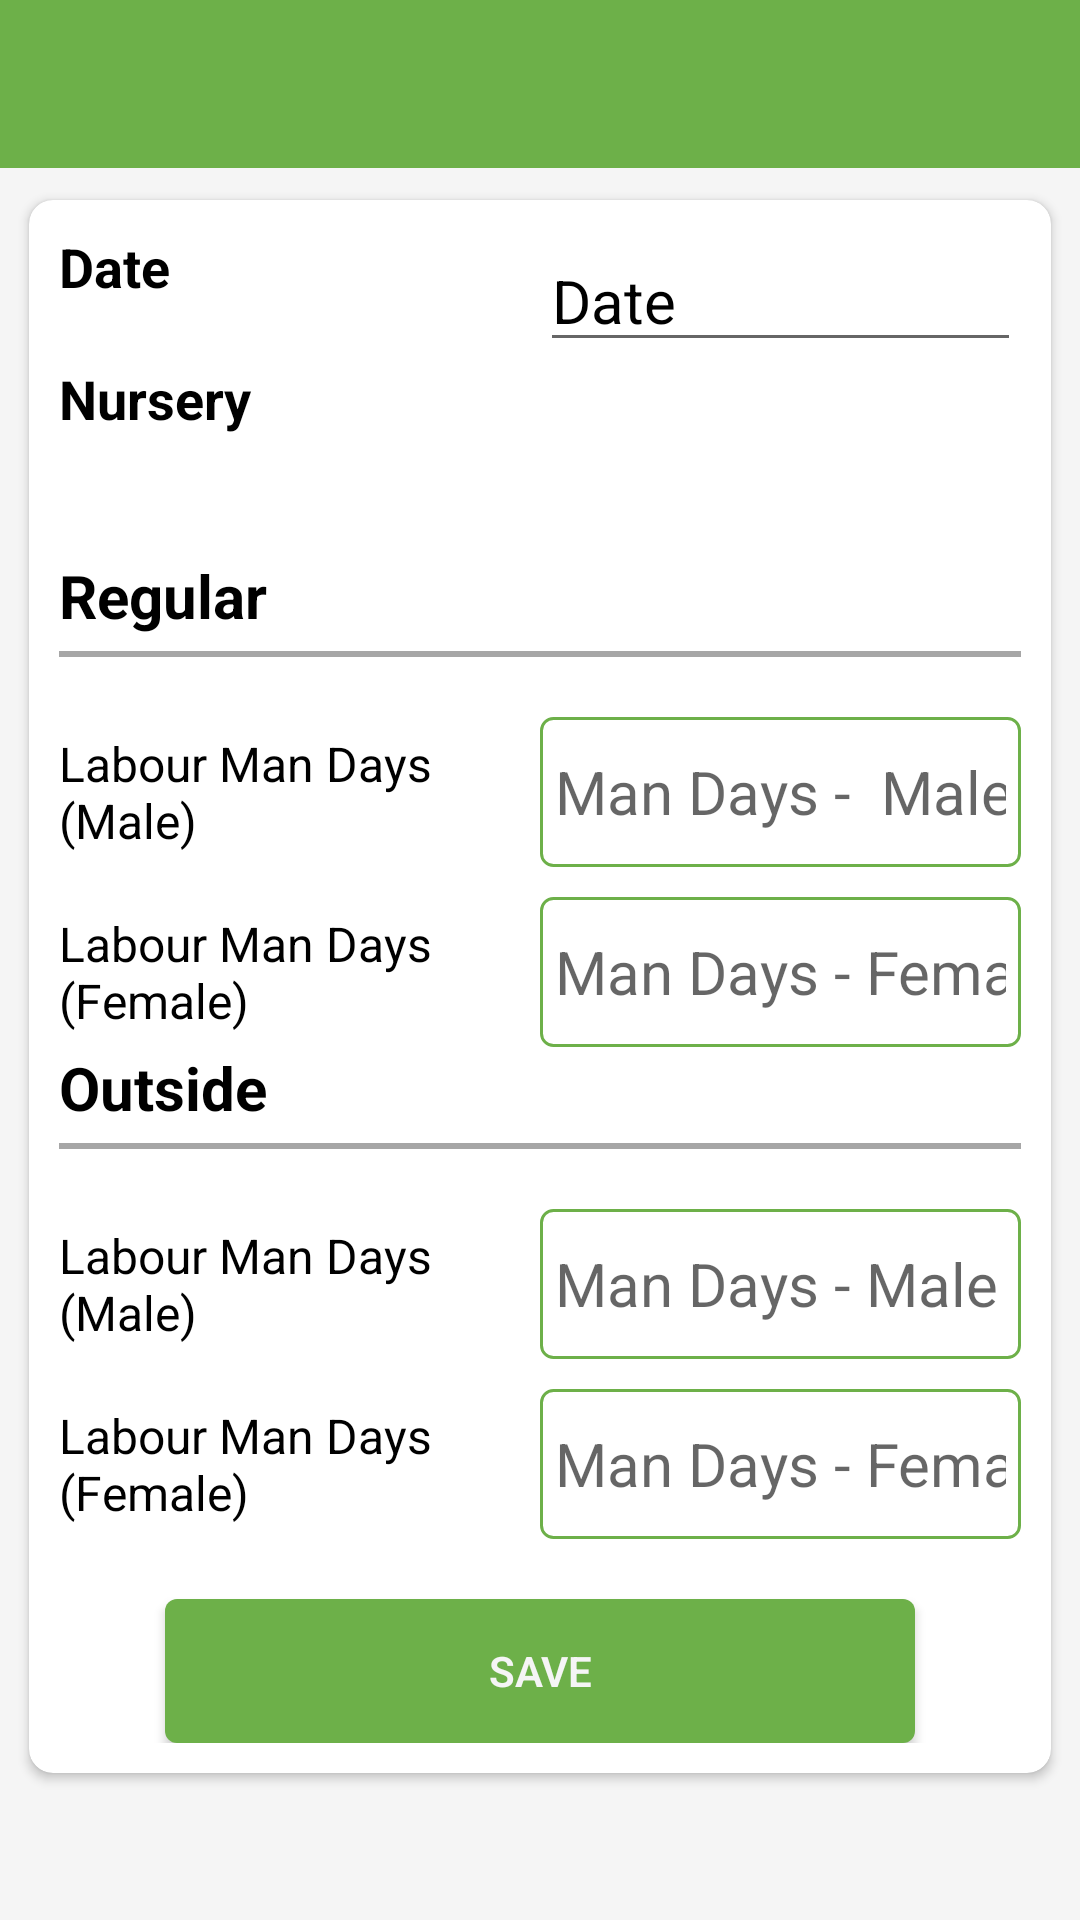

Here is an Android app screen rendered from its layout file. Give the layout XML and the strings, colors and styles it references.
<!-- AndroidManifest.xml: activity theme AppTheme.NoActionBar -->
<!-- res/layout/activity_nursery_labour_log.xml -->
<?xml version="1.0" encoding="utf-8"?>
<RelativeLayout xmlns:android="http://schemas.android.com/apk/res/android"
        xmlns:app="http://schemas.android.com/apk/res-auto"
        xmlns:tools="http://schemas.android.com/tools"
        android:layout_width="match_parent"
        android:layout_height="match_parent"
        xmlns:card_view="http://schemas.android.com/apk/res-auto"
        tools:context=".ui.IrrigationStatusActivity"
        android:background="@color/white">

        <com.google.android.material.appbar.AppBarLayout
            android:id="@+id/applaout"
            android:layout_width="match_parent"
            android:layout_height="wrap_content"
            android:theme="@style/AppTheme.AppBarOverlay">

            <androidx.appcompat.widget.Toolbar
                android:id="@+id/toolbar"
                android:layout_width="match_parent"
                android:layout_height="?attr/actionBarSize"
                android:background="?attr/colorPrimary"
                app:popupTheme="@style/AppTheme.PopupOverlay" />

        </com.google.android.material.appbar.AppBarLayout>
    <LinearLayout
        android:layout_margin="5dp"
        android:layout_below="@+id/applaout"
        android:weightSum="1"
        android:orientation="vertical"
        android:layout_width="match_parent"
        android:layout_height="match_parent">


    <ScrollView
        android:layout_width="match_parent"
        android:layout_height="wrap_content">




        <androidx.cardview.widget.CardView
            android:id="@+id/card_view"
            android:layout_width="match_parent"
            android:layout_height="wrap_content"
            android:layout_gravity="center"
            card_view:cardCornerRadius="8dp"
            card_view:cardElevation="2dp"
            card_view:cardUseCompatPadding="true">


            <LinearLayout
                android:layout_width="match_parent"
                android:layout_height="match_parent"
                android:orientation="vertical"
                android:id="@+id/mainnlyt"
                android:padding="10dp">

                <LinearLayout
                    android:layout_width="match_parent"
                    android:layout_height="match_parent"
                    android:orientation="horizontal"
                    android:weightSum="1">

                    <TextView
                        android:layout_weight="0.5"
                        android:layout_width="0dp"
                        android:layout_height="match_parent"
                        android:text="Date"
                        android:textSize="18dp"
                        android:textColor="@color/black"
                        android:textStyle="bold"/>

                    <EditText
                        android:id="@+id/date"
                        android:layout_weight="0.5"
                        android:layout_width="0dp"
                        android:textSize="20dp"
                        android:inputType="date"
                        android:layout_height="match_parent"
                        android:textColor="@color/black"
                        android:text="Date"/>

                </LinearLayout>

                <LinearLayout
                    android:layout_width="match_parent"
                    android:layout_height="match_parent"
                    android:orientation="horizontal"
                    android:weightSum="1">

                    <TextView
                        android:layout_weight="0.5"
                        android:layout_width="0dp"
                        android:layout_height="match_parent"
                        android:text="Nursery"
                        android:textSize="18dp"
                        android:textAlignment="textStart"
                        android:textColor="@color/black"
                        android:textStyle="bold"/>

                    <Spinner
                        android:id="@+id/nurseryspin"
                        android:layout_weight="0.5"
                        android:layout_width="0dp"
                        android:layout_marginTop="5dp"
                        android:background="@drawable/spinner_bg"
                        android:layout_height="match_parent"
                        android:textColor="@color/black"
                        android:text="NurseryName"/>

                </LinearLayout>


                <TextView
                    android:layout_marginTop="40dp"

                    android:layout_width="wrap_content"
                    android:layout_height="match_parent"
                    android:text="Regular"
                    android:textSize="20dp"
                    android:textColor="@color/black"
                    android:textStyle="bold"/>
                <LinearLayout
                    android:layout_marginTop="5dp"
                    android:layout_marginBottom="20dp"
                    android:background="@color/gray"
                    android:layout_width="match_parent"
                    android:layout_height="2dp"/>
                <LinearLayout
                    android:layout_width="match_parent"
                    android:layout_height="match_parent"
                    android:orientation="horizontal"
                    android:weightSum="1">

                    <TextView
                        android:gravity="center_vertical"
                        android:layout_weight="0.5"
                        android:layout_width="0dp"
                        android:layout_height="match_parent"
                        android:text="Labour Man Days (Male)"
                        android:textSize="16dp"
                        android:textColor="@color/black"
                        />
                    <EditText
                        android:id="@+id/manreg_edt"
                        android:layout_weight="0.5"
                        android:layout_width="0dp"
                        android:textSize="20dp"
                        android:inputType="number"
                        android:maxLength="4"
                        style="@style/editTxt_normal"
                        android:textAlignment="textStart"
                        android:layout_height="match_parent"
                        android:textColor="@color/black"
                        android:hint="Man Days -  Male"/>
                </LinearLayout>


                <LinearLayout
                    android:layout_width="match_parent"
                    android:layout_height="match_parent"
                    android:orientation="horizontal"
                    android:layout_marginTop="@dimen/margin_10"
                    android:weightSum="1">

                    <TextView
                        android:gravity="center_vertical"
                        android:layout_weight="0.5"
                        android:layout_width="0dp"
                        android:layout_height="match_parent"
                        android:text="Labour Man Days (Female)"
                        android:textSize="16dp"
                        android:textColor="@color/black"
                        />
                    <EditText
                        android:id="@+id/Femalereg_edt"
                        android:layout_weight="0.5"
                        android:layout_width="0dp"
                        android:textSize="20dp"
                        android:inputType="number"
                        android:maxLength="4"
                        android:textAlignment="textStart"
                        style="@style/editTxt_normal"
                        android:layout_height="match_parent"
                        android:textColor="@color/black"
                        android:hint="Man Days - Female"/>
                </LinearLayout>


                <TextView

                    android:layout_width="wrap_content"
                    android:layout_height="match_parent"
                    android:text="Outside"
                    android:textSize="20dp"
                    android:textColor="@color/black"
                    android:textStyle="bold"/>
                <LinearLayout
                    android:layout_marginTop="5dp"
                    android:layout_marginBottom="20dp"
                    android:background="@color/gray"
                    android:layout_width="match_parent"
                    android:layout_height="2dp"/>
                <LinearLayout
                    android:layout_width="match_parent"
                    android:layout_height="match_parent"
                    android:orientation="horizontal"

                    android:weightSum="1">

                    <TextView
                        android:gravity="center_vertical"
                        android:layout_weight="0.5"
                        android:layout_width="0dp"
                        android:layout_height="match_parent"
                        android:text="Labour Man Days (Male)"
                        android:textSize="16dp"
                        android:textColor="@color/black"
                        />
                    <EditText
                        android:id="@+id/manout_edt"
                        android:layout_weight="0.5"
                        android:layout_width="0dp"
                        android:textSize="20dp"
                        style="@style/editTxt_normal"
                        android:inputType="number"
                        android:textAlignment="textStart"
                        android:maxLength="4"
                        android:layout_height="match_parent"
                        android:textColor="@color/black"
                        android:hint="Man Days - Male"/>
                </LinearLayout>


                <LinearLayout
                    android:layout_width="match_parent"
                    android:layout_height="match_parent"
                    android:orientation="horizontal"
                    android:layout_marginTop="@dimen/margin_10"
                    android:weightSum="1">

                    <TextView
                        android:gravity="center_vertical"
                        android:layout_weight="0.5"
                        android:layout_width="0dp"
                        android:layout_height="match_parent"
                        android:text="Labour Man Days (Female)"
                        android:textSize="16dp"
                        android:textColor="@color/black"
                        />
                    <EditText
                        android:id="@+id/femaleout_edt"
                        android:layout_weight="0.5"
                        android:layout_width="0dp"
                        android:textAlignment="textStart"
                        android:inputType="number"
                        android:textSize="20dp"
                        android:maxLength="4"
                        style="@style/editTxt_normal"
                        android:layout_height="match_parent"
                        android:textColor="@color/black"
                        android:hint="Man Days - Female"/>
                </LinearLayout>









                <Button
                    android:id="@+id/submitBtn"
                    style="@style/basicBtnStyle"
                    android:layout_width="250dp"
                    android:layout_height="wrap_content"
                    android:layout_gravity="center"
                    android:layout_marginTop="20dp"
                    android:text="Save" />

            </LinearLayout>

        </androidx.cardview.widget.CardView>

    </ScrollView>

</LinearLayout>
</RelativeLayout>
<!-- resources referenced by this layout -->
<resources>
  <color name="black">#000000</color>
  <color name="gray">#a6a6a6</color>
  <color name="white">#f5f5f5</color>
  <dimen name="margin_10">10dp</dimen>
  <style name="AppTheme.AppBarOverlay" parent="ThemeOverlay.AppCompat.Dark.ActionBar" />
  <style name="AppTheme.PopupOverlay" parent="ThemeOverlay.AppCompat.Light" />
  <style name="basicBtnStyle">
          <item name="android:background">@drawable/btn_stateful</item>
          <item name="android:textColor">@color/white</item>
          <item name="android:fontFamily">sans-serif-light</item>
          <item name="android:textStyle">bold</item>
          <item name="android:textAlignment">center</item>
          <item name="android:layout_marginTop">10dp</item>
      </style>
  <style name="editTxt_normal">
          <item name="android:singleLine">true</item>
          <item name="android:background">@drawable/app_edittext</item>
          <item name="android:padding">5dp</item>
          <item name="android:layout_height">60dp</item>
      </style>
  <style name="AppTheme.NoActionBar">
          <item name="colorPrimary">@color/colorPrimary</item>
          <item name="colorPrimaryDark">@color/colorPrimaryDark</item>
          <item name="colorAccent">@color/colorAccent</item>
          <item name="windowActionBar">false</item>
          <item name="windowNoTitle">true</item>
      </style>
  <!-- drawable btn_stateful (drawable) -->
  <?xml version="1.0" encoding="utf-8"?>
  <selector xmlns:android="http://schemas.android.com/apk/res/android">
  
      <item android:state_pressed="true">
          <shape android:shape="rectangle">
              <corners android:radius="4dp" />
              <solid android:color="@color/colorPrimaryDark"/>
          </shape>
      </item>
  
      <item>
          <shape android:shape="rectangle">
              <corners android:radius="4dp" />
              <solid android:color="@color/colorPrimary"/>
          </shape>
      </item>
  
  </selector>
  <!-- drawable app_edittext (drawable) -->
  <selector xmlns:android="http://schemas.android.com/apk/res/android">
  
      <item android:state_enabled="true" android:state_focused="true">
          <shape android:padding="10dp" android:shape="rectangle">
              <solid android:color="#FFFFFF" />
              <stroke android:width="2dp" android:color="@color/colorPrimary" />
              <corners android:bottomLeftRadius="4dp" android:bottomRightRadius="4dp" android:topLeftRadius="4dp" android:topRightRadius="4dp" />
          </shape>
      </item>
      <item android:state_enabled="true">
          <shape android:padding="10dp" android:shape="rectangle">
              <solid android:color="#FFFFFF" />
              <stroke android:width="1dp" android:color="@color/colorPrimary" />
              <corners android:bottomLeftRadius="4dp" android:bottomRightRadius="4dp" android:topLeftRadius="4dp" android:topRightRadius="4dp" />
          </shape>
      </item>
  </selector>
  <color name="colorPrimary">#6db049</color>
  <color name="colorPrimaryDark">#338109</color>
  <color name="colorAccent">#052353</color>
</resources>
